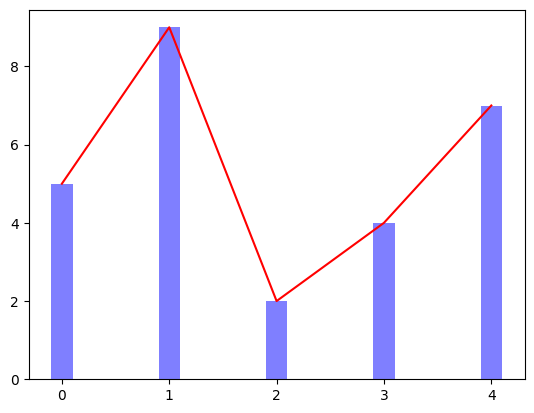

Python code for this plot:
# -*- coding: utf-8 -*-

'''
@program: Plot.py

@description: 基础绘图

[redacted]

@create: 2020/02/09 
'''

from matplotlib.pyplot import *
import matplotlib.pyplot as plt
import numpy as np
import matplotlib as mpl
mpl.rcParams['axes.unicode_minus'] = False      # 解决汉字乱码
mpl.rcParams['font.family'] = 'sans-serif'      # 负号正常显示
mpl.rcParams['font.sans-serif'] = [u'SimHei']


def drawCurve():
    x = np.arange(-np.pi, np.pi, .1)
    y = np.sin(x)
    y1 = np.cos(x)

    plt.plot(x, y, color='r', linewidth=2.0, linestyle='--', label='sin')
    plt.plot(x, y1, color='b', label='cos')

    plt.grid(True)
    plt.xlim(-5, 5)
    plt.ylim(-2, 2)
    plt.xlabel('x')
    plt.ylabel('y=sin(x)')
    plt.title('figure of sin')
    xticks(np.linspace(-np.pi, np.pi, 5))
    legend()

    plt.show()

def drawPie():
    data = np.random.randint(1,11,5)
    plt.pie(data, explode=[0,0,0.2,0,0])
    plt.show()

def drawScatter():
    n = 100
    x, y = np.random.normal(0,1,n), np.random.normal(0,1,n)
    plt.scatter(x,y,marker='v')
    plt.show()

def drawBar():
    plt.bar(x=(0,1,2),height=(1,0.5,0.8),width=0.3,align='center')
    plt.show()

def drawBar_with_Curve():
    data = np.random.randint(1, 10, 5)
    x = np.arange(len(data))
    plt.plot(x, data, color='r')
    plt.bar(x, data, alpha=.5, color='b', width=0.2, align='center')
    plt.show()

if __name__ == '__main__':
    drawBar_with_Curve()